Image classification data set "FOD" (pardhu-inst/FOD_Dataset on GitHub). Class labels (3): concrete, metal, plastic.

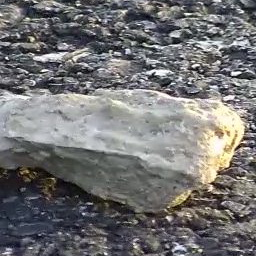
Label: concrete

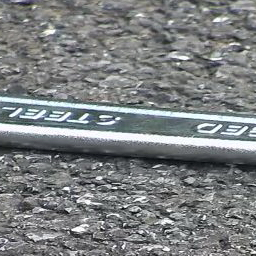
Label: metal

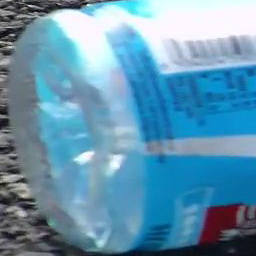
Label: plastic

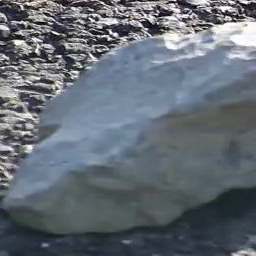
Label: concrete

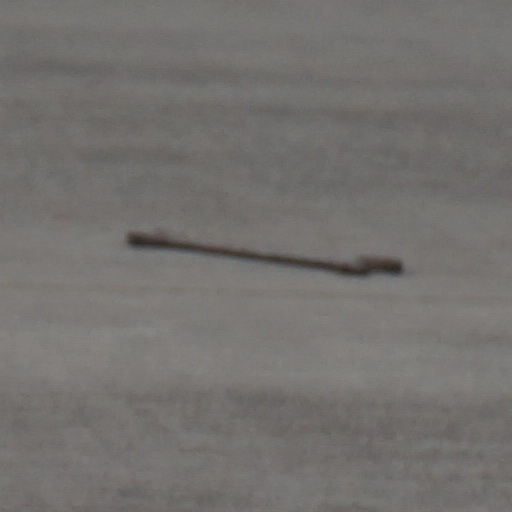
Label: metal

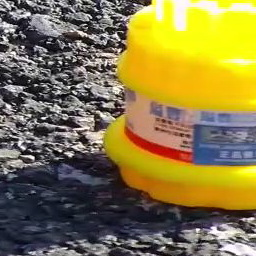
Label: plastic
